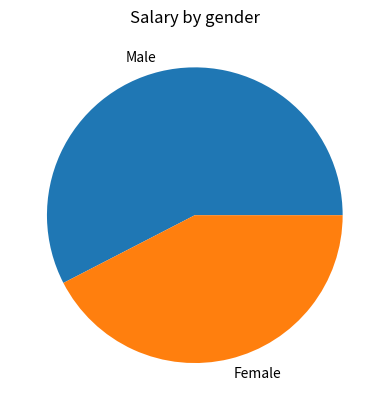

Python code for this plot:
# """
# Program to create a pie chart to show salaries for male and female workers
# Wednesday November 18, 2025
# Created by Santiago Cuervo
# """

# Import library
import matplotlib.pyplot as plt

# Function: create a pie chart to show salaries for male and female workers
def salary_pie(workers):
    """
    Input: workers
    Behavior: return pie chart to show salaries for male and female workers
    Output: pie chart
    """
    # Initialize variables
    male_salary = 0
    female_salary = 0
    # Add items to variables
    for item in workers:
        if item[1] == "Male":
            male_salary += item[2]
        else:
            female_salary += item[2]
    # Print variables
    print("Male salary=", male_salary)
    print("Female salary=", female_salary)
    # Create pie chart
    plt.pie([male_salary, female_salary], labels = ["Male", "Female"])
    plt.title("Salary by gender")
    plt.show()

# list of workers [(Name,Gender,Salary,Hours)]
workers = [
    ("Thor","Male",20,5),
    ("Captain","Male",10,4),
    ("Widow","Female",30,10),
    ("Witch","Female",40,6),
    ("Loki","Male",15,1),
    ("Thanos","Male",50,20)
]

# list of foods [(Name,Type,Size,Price,Number)]
foods = [
    ("Orange",	"A",	3,	3,	2),
    ("Lemon",	"A",	3,	2,	4),
    ("Grape",	"B",	1,	4,	5),
    ("Melon",	"C",	6,	5,	2),
    ("Banana",	"B",	4,	1,	5),
    ("Coconut","C",	5,	4,	3),
    ("Watermelon",	"D",	9,	3,	3),
    ("Cherry",	"B",	1,	7,	5),
    ("Avocado",	"A",	2,	6,	4),
    ("Mango",   "A",    4,    5,    2)
]

# Call to function
salary_pie(workers)
